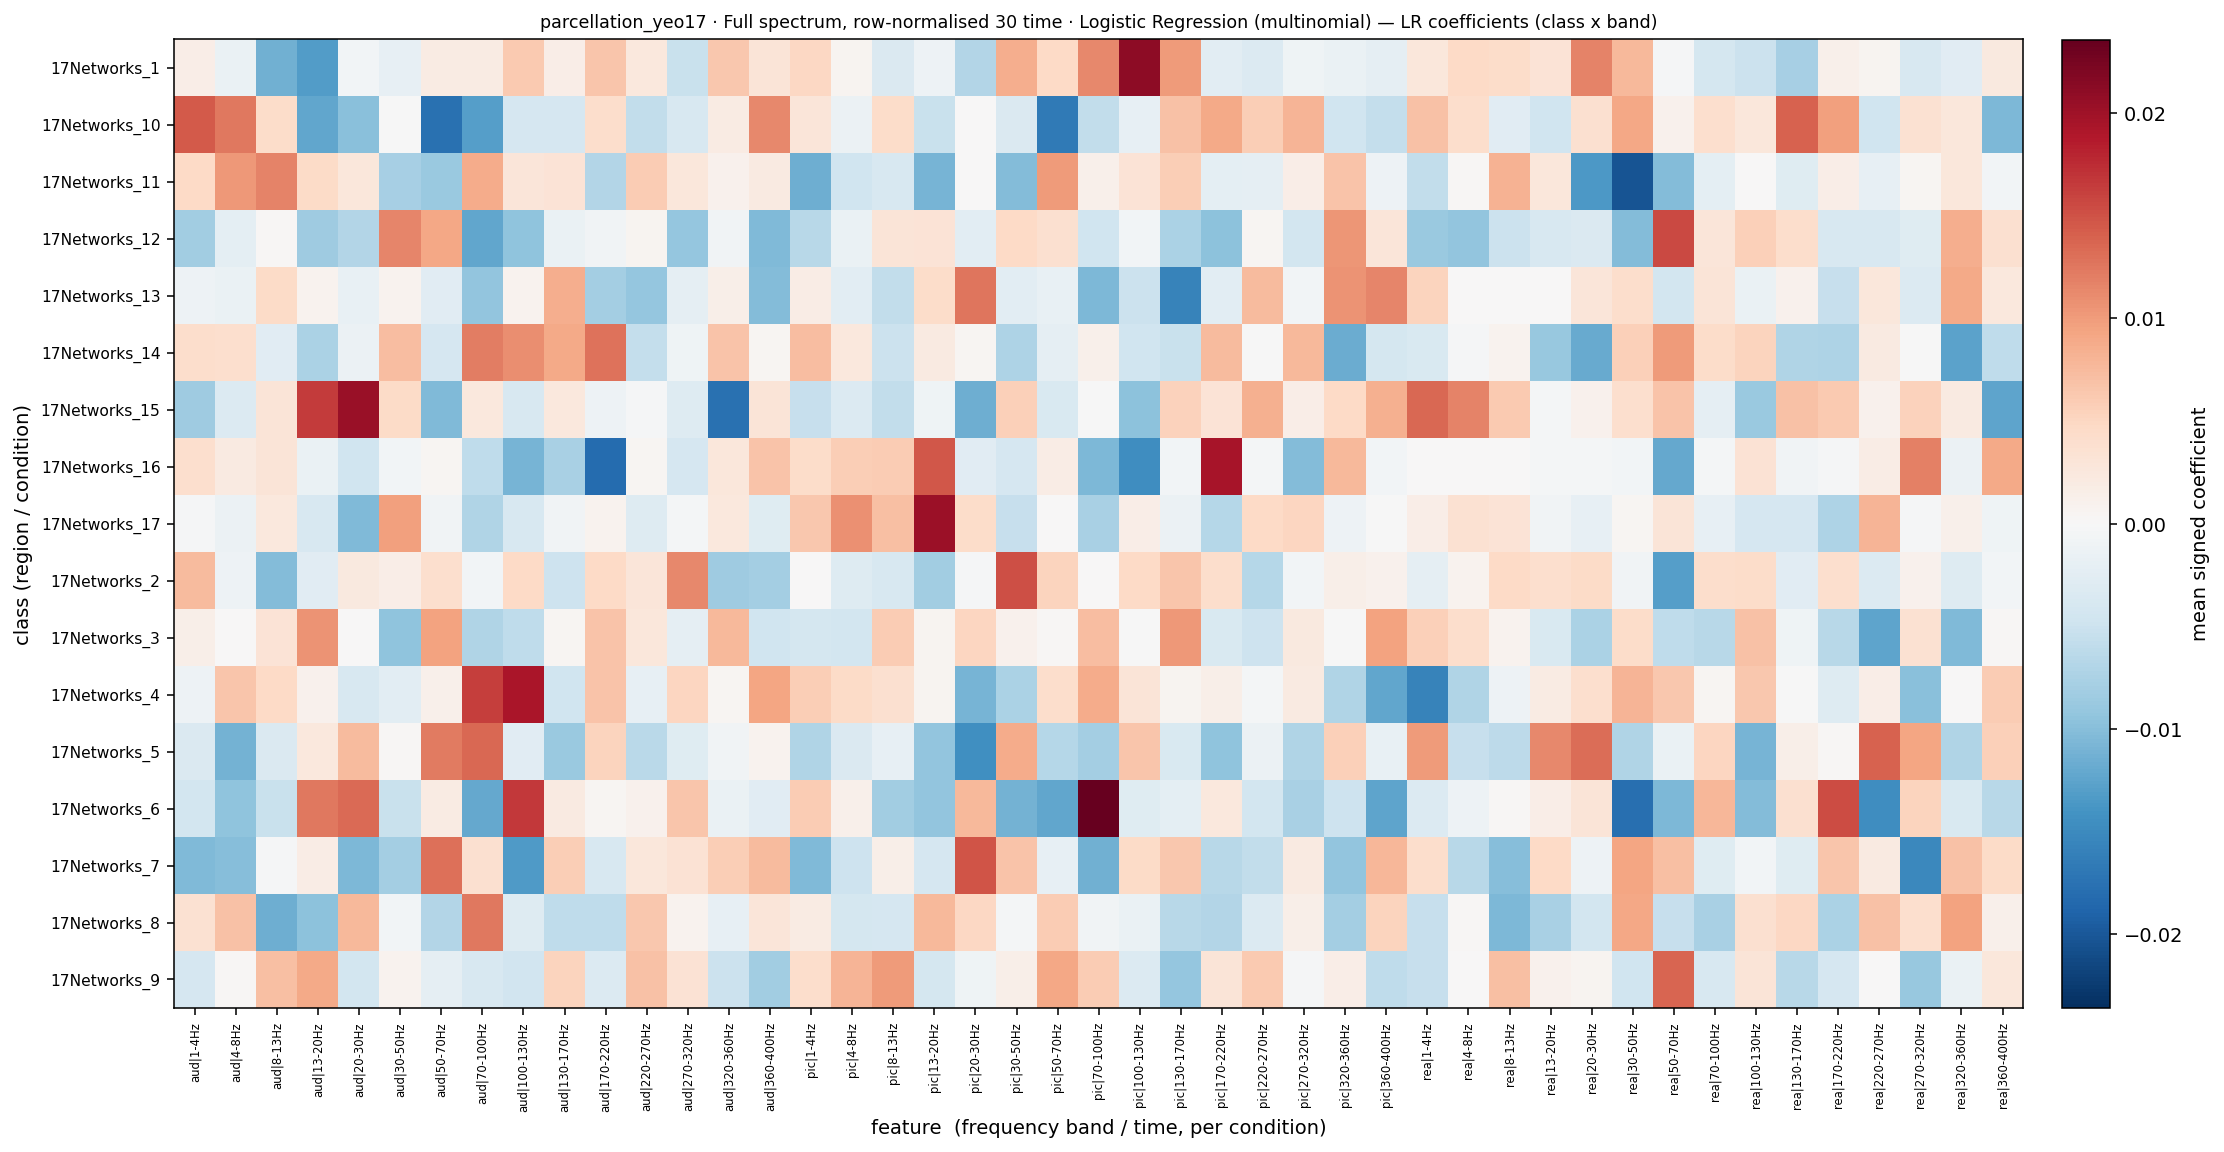

The file beside this chart, header and first rows:
, aud|1-4Hz, aud|4-8Hz, aud|8-13Hz, aud|13-20Hz, aud|20-30Hz, aud|30-50Hz, aud|50-70Hz, aud|70-100Hz, aud|100-130Hz, aud|130-170Hz, aud|170-220Hz, aud|220-270Hz, aud|270-320Hz, aud|320-360Hz, aud|360-400Hz, pic|1-4Hz, pic|4-8Hz, pic|8-13Hz, pic|13-20Hz, pic|20-30Hz, pic|30-50Hz, pic|50-70Hz, pic|70-100Hz
17Networks_1, 0.001584, -0.001553, -0.01136, -0.01326, -0.0006743, -0.001994, 0.001867, 0.001884, 0.006239, 0.001645, 0.006482, 0.002551, -0.00518, 0.006428, 0.002987, 0.004828, 0.0006481, -0.003348, -0.001162, -0.006854, 0.008643, 0.00474, 0.01129
17Networks_10, 0.01456, 0.01239, 0.004409, -0.01217, -0.009781, -0.0001441, -0.01768, -0.01292, -0.00404, -0.003928, 0.004167, -0.005782, -0.003704, 0.001938, 0.01135, 0.002799, -0.001473, 0.004357, -0.005345, 2.017261482356418e-06, -0.003404, -0.01669, -0.005874
17Networks_11, 0.004649, 0.01019, 0.01166, 0.004495, 0.002749, -0.007772, -0.00877, 0.008691, 0.002837, 0.003202, -0.006956, 0.005993, 0.002682, 0.001035, 0.00209, -0.01143, -0.004683, -0.003806, -0.011, 3.485191994480584e-05, -0.01028, 0.009977, 0.001271
17Networks_12, -0.00826, -0.002339, 0.0003671, -0.008326, -0.006898, 0.0115, 0.00915, -0.01217, -0.009583, -0.001596, -0.0008822, 0.000618, -0.00914, -0.0007699, -0.01048, -0.006458, -0.001624, 0.00306, 0.003171, -0.002552, 0.004656, 0.003833, -0.004678
17Networks_13, -0.001273, -0.001558, 0.004487, 0.0007789, -0.001837, 0.0007683, -0.002649, -0.009238, 0.0007987, 0.008501, -0.008082, -0.009147, -0.002042, 0.001364, -0.01029, 0.001708, -0.002499, -0.005832, 0.004342, 0.01269, -0.002491, -0.001721, -0.01052
17Networks_14, 0.004205, 0.003878, -0.002654, -0.007464, -0.001299, 0.007269, -0.003973, 0.01205, 0.01092, 0.008978, 0.01274, -0.00571, -0.001018, 0.006679, 0.0004511, 0.007243, 0.002475, -0.005016, 0.002037, 0.0004756, -0.007336, -0.002153, 0.001284
17Networks_15, -0.008384, -0.003318, 0.003099, 0.01651, 0.02038, 0.004567, -0.01042, 0.002535, -0.003725, 0.002545, -0.001122, -0.0002954, -0.002975, -0.01755, 0.003061, -0.005503, -0.003266, -0.00588, -0.0009698, -0.01145, 0.005622, -0.00361, -0.0001058
17Networks_16, 0.003953, 0.002074, 0.00304, -0.001532, -0.004611, -0.0006516, 0.000553, -0.00603, -0.01105, -0.007626, -0.01822, 0.0004436, -0.003891, 0.002638, 0.006781, 0.004248, 0.005785, 0.006049, 0.01471, -0.002599, -0.004032, 0.00169, -0.01064
17Networks_17, -0.0002627, -0.001402, 0.002471, -0.003762, -0.01037, 0.009731, -0.0008519, -0.007164, -0.003825, -0.0007701, 0.000864, -0.003071, -0.0004029, 0.002398, -0.002859, 0.006436, 0.01076, 0.007165, 0.02019, 0.004355, -0.005353, 0.0001474, -0.007583
17Networks_2, 0.007405, -0.001266, -0.01018, -0.002726, 0.002343, 0.001614, 0.003957, -0.0006014, 0.004755, -0.004853, 0.004726, 0.002796, 0.01141, -0.008476, -0.008044, 0.000107, -0.003001, -0.003796, -0.008215, -0.0002112, 0.01518, 0.00519, 5.269892515710623e-05
17Networks_3, 0.001339, 4.984345806790536e-05, 0.003205, 0.01061, 5.755723588289676e-05, -0.009423, 0.009496, -0.007072, -0.005988, 0.0003872, 0.006662, 0.00266, -0.002185, 0.007563, -0.004665, -0.004193, -0.004326, 0.006025, 0.0006741, 0.005049, 0.001051, 0.0003346, 0.007325
17Networks_4, -0.001124, 0.006476, 0.004774, 0.001, -0.003715, -0.002553, 0.001247, 0.01634, 0.01929, -0.004707, 0.006821, -0.001853, 0.005057, 0.0003708, 0.009302, 0.00577, 0.004437, 0.003714, 0.0005609, -0.01094, -0.007531, 0.004145, 0.008672
17Networks_5, -0.003396, -0.01115, -0.003433, 0.002404, 0.007435, 0.0002256, 0.01219, 0.01349, -0.002584, -0.008817, 0.005344, -0.006447, -0.002895, -0.0007775, 0.0007473, -0.007166, -0.003398, -0.002011, -0.009337, -0.01454, 0.008814, -0.006772, -0.007966
17Networks_6, -0.004256, -0.009449, -0.005197, 0.01248, 0.01338, -0.005243, 0.001909, -0.01206, 0.01678, 0.00204, 0.0004616, 0.001106, 0.006624, -0.001601, -0.002595, 0.006035, 0.001275, -0.008184, -0.009226, 0.007698, -0.0112, -0.0122, 0.0236
17Networks_7, -0.01046, -0.01013, -0.0002438, 0.001749, -0.01053, -0.007983, 0.01301, 0.003704, -0.01331, 0.005811, -0.003798, 0.002749, 0.003478, 0.005746, 0.007552, -0.01051, -0.004963, 0.001337, -0.003923, 0.01485, 0.006731, -0.001869, -0.01131
17Networks_8, 0.003621, 0.006839, -0.01159, -0.00967, 0.007739, -0.0006989, -0.00686, 0.01237, -0.003004, -0.006054, -0.006047, 0.006412, 0.0007489, -0.001845, 0.002787, 0.001914, -0.004216, -0.003927, 0.007622, 0.004944, -0.0004875, 0.005918, -0.0007771
17Networks_9, -0.0039, 0.0002696, 0.007156, 0.008887, -0.004383, 0.0007835, -0.002174, -0.003798, -0.004516, 0.005244, -0.00316, 0.006977, 0.003435, -0.005141, -0.008177, 0.004173, 0.008073, 0.01009, -0.004128, -0.0009649, 0.001415, 0.009037, 0.005967
